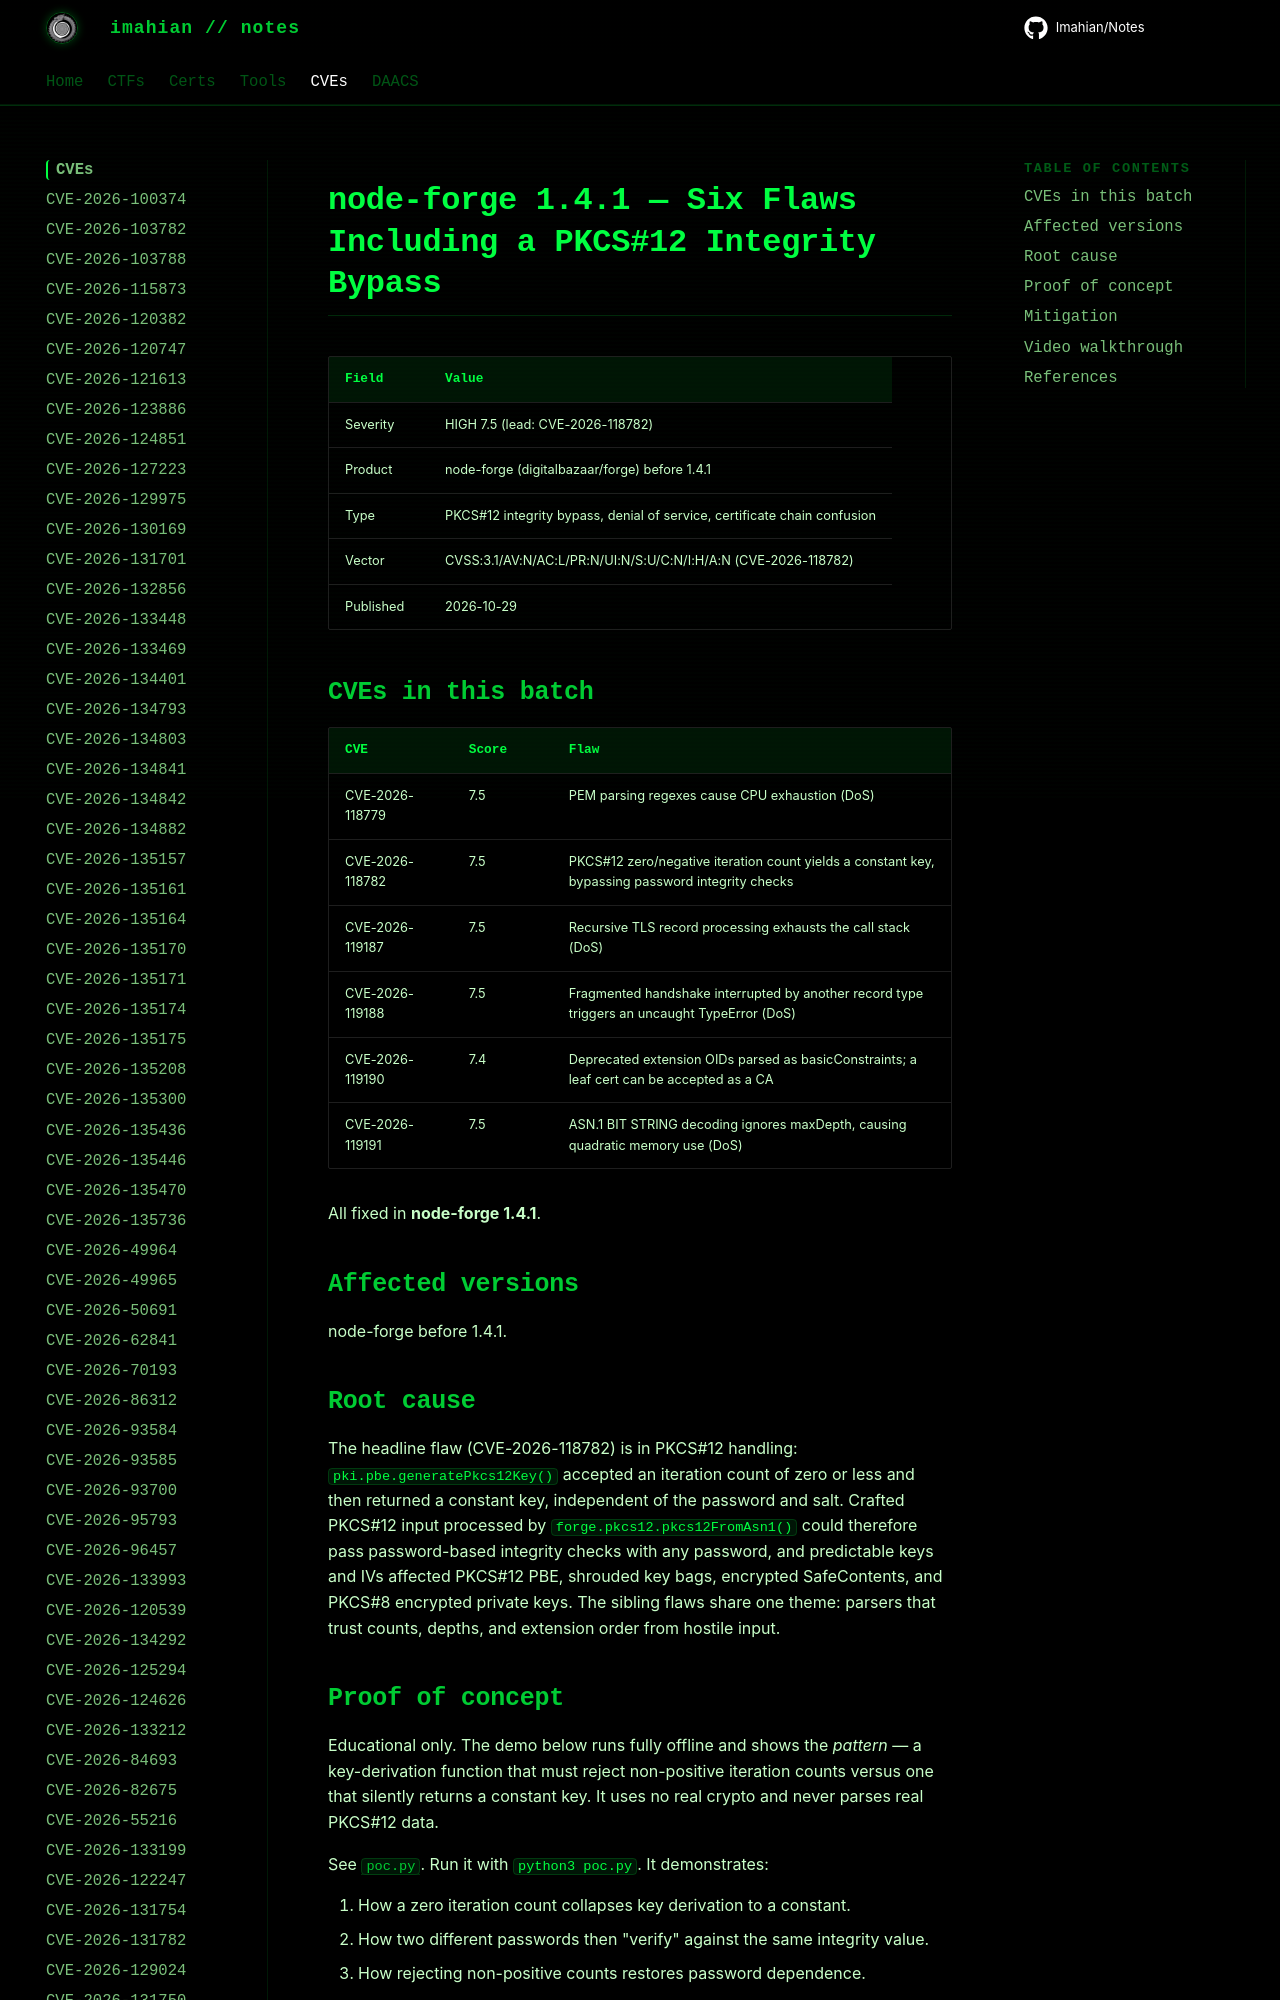

repository: Imahian/Notes · page: CVEs/CVE-2026-118782/index.html · generator: mkdocs

# node-forge 1.4.1 — Six Flaws Including a PKCS#12 Integrity Bypass

| Field | Value |
|---|---|
| Severity | HIGH 7.5 (lead: CVE-2026-118782) |
| Product | node-forge (digitalbazaar/forge) before 1.4.1 |
| Type | PKCS#12 integrity bypass, denial of ser
